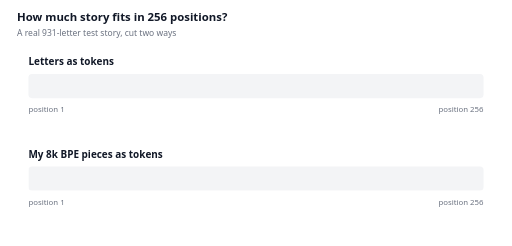
t = 0.00 s
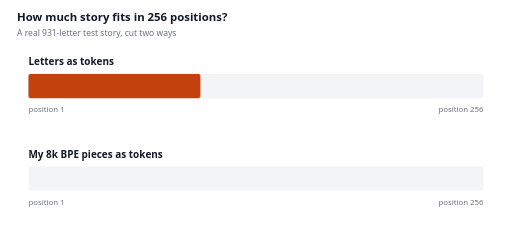
t = 1.40 s
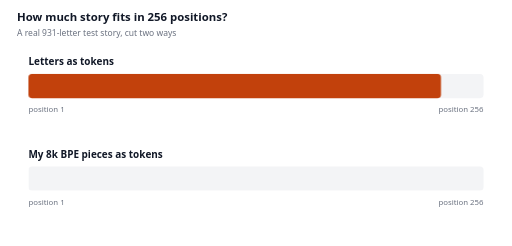
t = 3.00 s
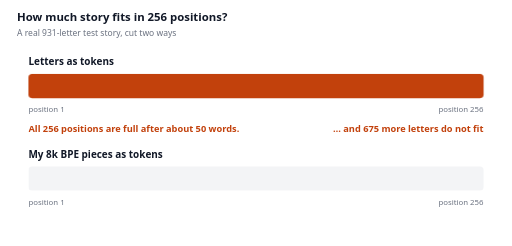
t = 5.00 s
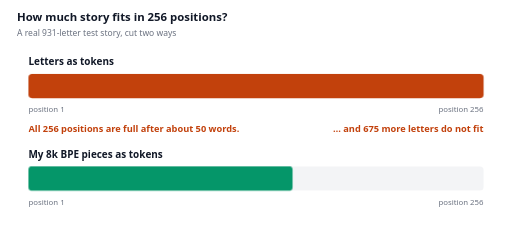
t = 6.80 s
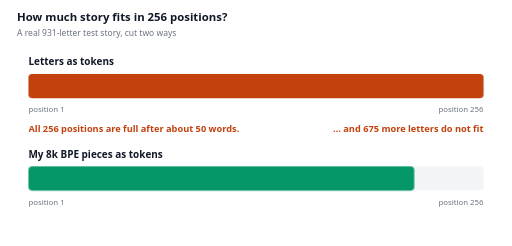
t = 8.40 s

The animated SVG that drew these frames (rendered in a browser with its animation timeline set to each time). Animation: 4 CSS @keyframes rules; frames cover the first 8.40 s, repeats indefinitely.

<svg xmlns="http://www.w3.org/2000/svg" viewBox="0 0 720 346" role="img" font-family="system-ui, -apple-system, 'Segoe UI', Roboto, sans-serif" style="max-width:100%;height:auto" aria-label="A real 931-letter test story against the 256 positions the machine can hold. With letters as tokens, the 256 positions are filled by the first 256 letters, about 50 words, and 675 letters do not fit. With 8k byte-pair pieces, the whole story fits in 217 of the 256 positions, leaving 39 spare."><rect width="720" height="346" fill="#fff"/><style>@media (prefers-reduced-motion: reduce){.a{animation:none!important}}.a{transform-box:fill-box}@keyframes k0{0%,4.62%{transform:scaleX(0)}29.23%,90.00%{transform:scaleX(1)}94.00%,100%{transform:scaleX(0)}}.k0{animation:k0 13s ease-out infinite;transform-origin:0% 50%}@keyframes k1{0%,40.00%{transform:scaleX(0)}64.62%,90.00%{transform:scaleX(1)}94.00%,100%{transform:scaleX(0)}}.k1{animation:k1 13s ease-out infinite;transform-origin:0% 50%}@keyframes k2{0%,32.31%{opacity:0}36.92%,90.00%{opacity:1}94.00%,100%{opacity:0}}.k2{animation:k2 13s ease-out infinite;transform-origin:50% 50%}@keyframes k3{0%,67.69%{opacity:0}72.31%,90.00%{opacity:1}94.00%,100%{opacity:0}}.k3{animation:k3 13s ease-out infinite;transform-origin:50% 50%}</style><text x="24" y="30" font-size="16" font-weight="600" fill="#111827" text-anchor="start" font-family="system-ui, -apple-system, 'Segoe UI', Roboto, sans-serif" >How much story fits in 256 positions?</text><text x="24" y="50" font-size="12" font-weight="400" fill="#6b7280" text-anchor="start" font-family="system-ui, -apple-system, 'Segoe UI', Roboto, sans-serif" >A real 931-letter test story, cut two ways</text><text x="40" y="92" font-size="14" font-weight="700" fill="#111827" text-anchor="start" font-family="system-ui, -apple-system, 'Segoe UI', Roboto, sans-serif" >Letters as tokens</text><rect x="40" y="104" width="640" height="34" rx="5" fill="#f3f4f6" stroke="none" stroke-width="1.5" /><rect class="a k0" x="40" y="104" width="640.0" height="34" rx="5" fill="#c2410c"/><text x="40" y="158" font-size="11" font-weight="400" fill="#6b7280" text-anchor="start" font-family="system-ui, -apple-system, 'Segoe UI', Roboto, sans-serif" >position 1</text><text x="680" y="158" font-size="11" font-weight="400" fill="#6b7280" text-anchor="end" font-family="system-ui, -apple-system, 'Segoe UI', Roboto, sans-serif" >position 256</text><text x="40" y="222" font-size="14" font-weight="700" fill="#111827" text-anchor="start" font-family="system-ui, -apple-system, 'Segoe UI', Roboto, sans-serif" >My 8k BPE pieces as tokens</text><rect x="40" y="234" width="640" height="34" rx="5" fill="#f3f4f6" stroke="none" stroke-width="1.5" /><rect class="a k1" x="40" y="234" width="542.5" height="34" rx="5" fill="#059669"/><text x="40" y="288" font-size="11" font-weight="400" fill="#6b7280" text-anchor="start" font-family="system-ui, -apple-system, 'Segoe UI', Roboto, sans-serif" >position 1</text><text x="680" y="288" font-size="11" font-weight="400" fill="#6b7280" text-anchor="end" font-family="system-ui, -apple-system, 'Segoe UI', Roboto, sans-serif" >position 256</text><g class="a k2"><text x="40" y="186" font-size="13" font-weight="600" fill="#c2410c" text-anchor="start" font-family="system-ui, -apple-system, 'Segoe UI', Roboto, sans-serif" >All 256 positions are full after about 50 words.</text><text x="680" y="186" font-size="13" font-weight="600" fill="#c2410c" text-anchor="end" font-family="system-ui, -apple-system, 'Segoe UI', Roboto, sans-serif" >… and 675 more letters do not fit</text></g><g class="a k3"><text x="40" y="316" font-size="13" font-weight="600" fill="#059669" text-anchor="start" font-family="system-ui, -apple-system, 'Segoe UI', Roboto, sans-serif" >The whole story fits in 217 of the 256 positions.</text><text x="680" y="316" font-size="13" font-weight="600" fill="#059669" text-anchor="end" font-family="system-ui, -apple-system, 'Segoe UI', Roboto, sans-serif" >39 positions to spare</text></g></svg>
